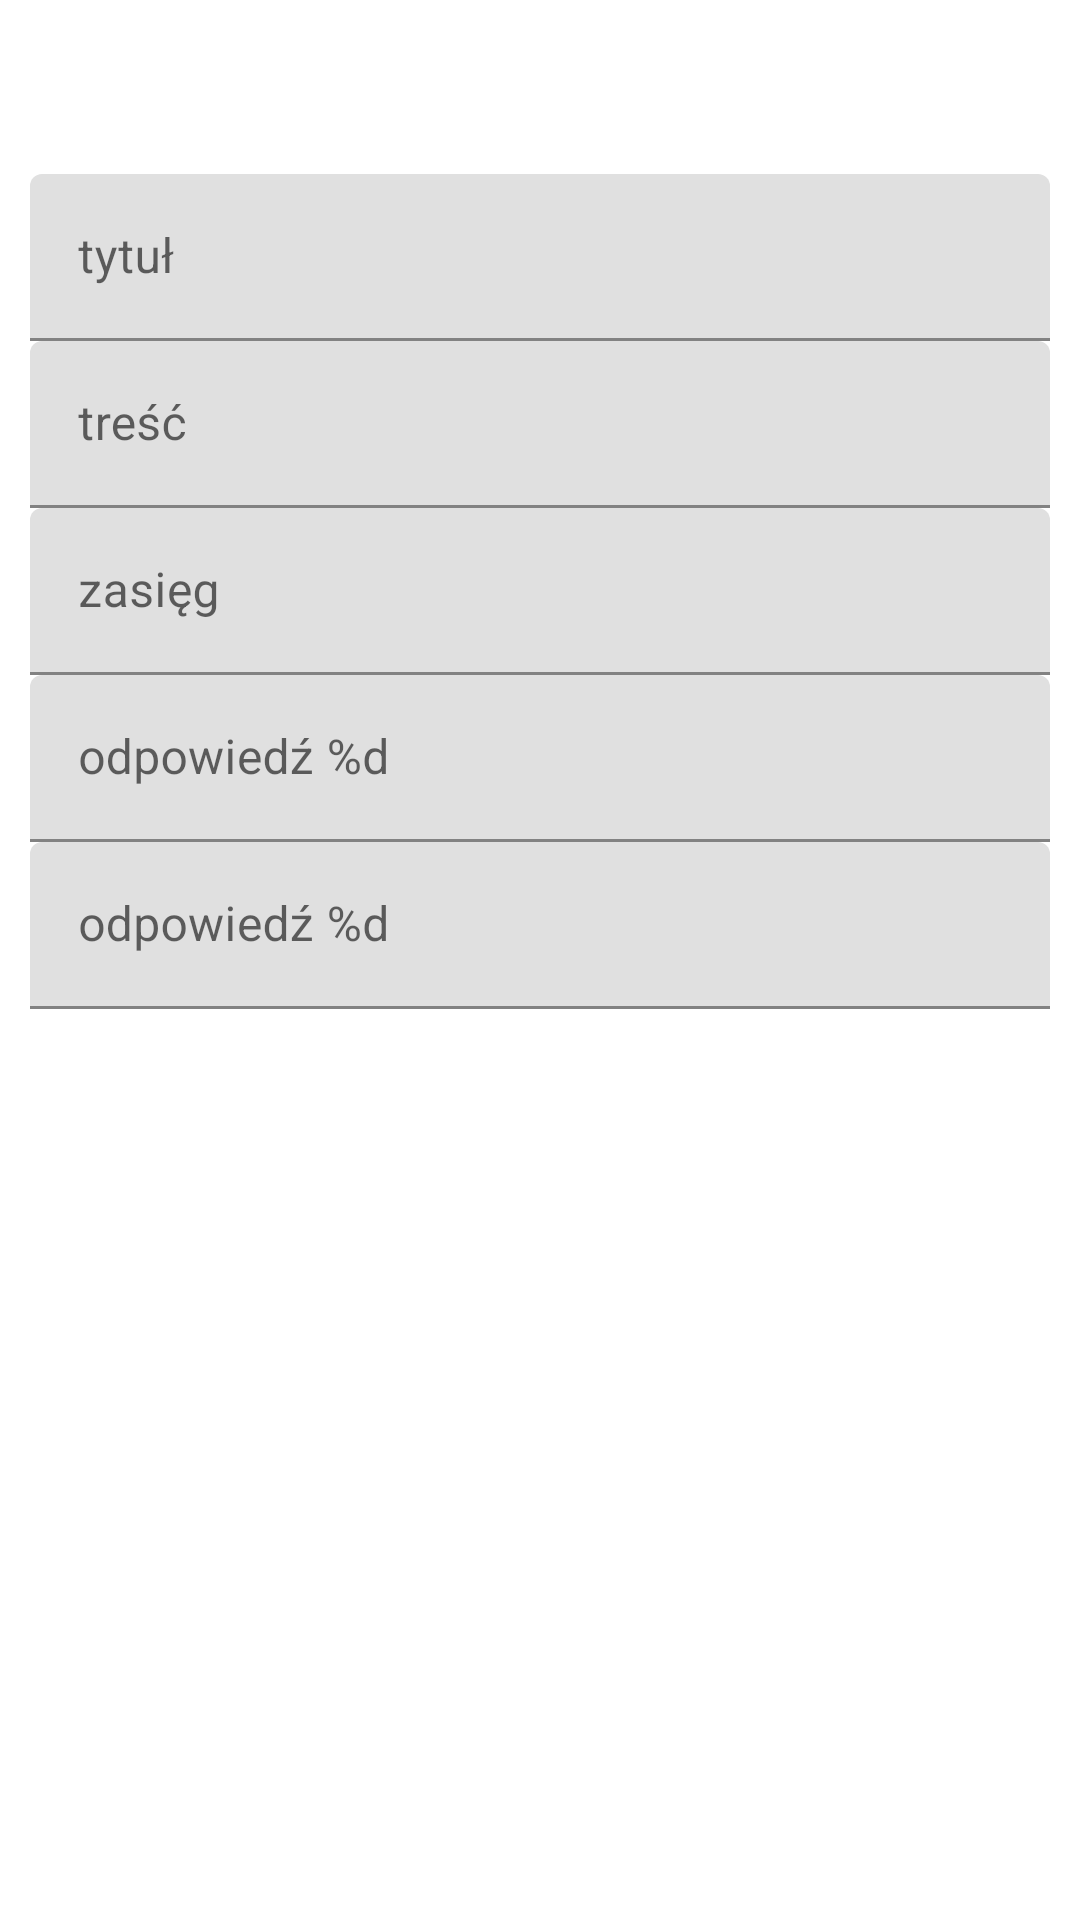

Here is an Android app screen rendered from its layout file. Give the layout XML and the strings, colors and styles it references.
<!-- AndroidManifest.xml: application theme AppTheme -->
<!-- res/layout/create_question.xml -->
<?xml version="1.0" encoding="utf-8"?>
<LinearLayout xmlns:android="http://schemas.android.com/apk/res/android"
        android:id="@+id/create_question_layout_root"
        android:layout_width="match_parent"
        android:layout_height="match_parent"
        android:orientation="vertical"
        android:padding="10dp">

    <androidx.appcompat.widget.AppCompatButton
            android:id="@+id/create_question"
            style="@style/Widget.MaterialComponents.Button"
            android:layout_width="wrap_content"
            android:layout_height="wrap_content"
            android:text="@string/create_question" />

    <ScrollView
            android:layout_width="match_parent"
            android:layout_height="match_parent">

        <LinearLayout
                android:id="@+id/create_question_root"
                android:layout_width="match_parent"
                android:layout_height="wrap_content"
                android:animateLayoutChanges="true"
                android:orientation="vertical">

            <com.google.android.material.textfield.TextInputLayout
                    android:layout_width="match_parent"
                    android:layout_height="wrap_content"
                    android:hint="@string/question_title_hint">

                <com.google.android.material.textfield.TextInputEditText
                        android:id="@+id/question_create_title"
                        android:layout_width="match_parent"
                        android:layout_height="wrap_content" />
            </com.google.android.material.textfield.TextInputLayout>

            <com.google.android.material.textfield.TextInputLayout
                    android:layout_width="match_parent"
                    android:layout_height="wrap_content"
                    android:hint="@string/question_content_hint">

                <com.google.android.material.textfield.TextInputEditText
                        android:id="@+id/question_create_content"
                        android:layout_width="match_parent"
                        android:layout_height="wrap_content"
                        android:maxLines="5" />
            </com.google.android.material.textfield.TextInputLayout>

            <com.google.android.material.textfield.TextInputLayout
                    android:layout_width="match_parent"
                    android:layout_height="wrap_content"
                    android:hint="@string/question_radius_hint">

                <com.google.android.material.textfield.TextInputEditText
                        android:id="@+id/question_create_radius"
                        android:layout_width="match_parent"
                        android:layout_height="wrap_content"
                        android:inputType="numberDecimal" />

            </com.google.android.material.textfield.TextInputLayout>

            <LinearLayout
                    android:id="@+id/question_create_answers"
                    android:layout_width="match_parent"
                    android:layout_height="wrap_content"
                    android:orientation="vertical">

                <com.google.android.material.textfield.TextInputLayout
                        android:layout_width="match_parent"
                        android:layout_height="wrap_content"
                        android:hint="@string/question_answer_hint">

                    <com.google.android.material.textfield.TextInputEditText
                            android:layout_width="match_parent"
                            android:layout_height="wrap_content" />

                </com.google.android.material.textfield.TextInputLayout>

                <com.google.android.material.textfield.TextInputLayout
                        android:layout_width="match_parent"
                        android:layout_height="wrap_content"
                        android:hint="@string/question_answer_hint">

                    <com.google.android.material.textfield.TextInputEditText
                            android:layout_width="match_parent"
                            android:layout_height="wrap_content" />

                </com.google.android.material.textfield.TextInputLayout>


            </LinearLayout>

            <LinearLayout
                    android:layout_width="match_parent"
                    android:layout_height="wrap_content"
                    android:orientation="horizontal">

                <ImageButton
                        android:id="@+id/add_answer"
                        style="@style/Widget.MaterialComponents.Button"
                        android:layout_width="wrap_content"
                        android:layout_height="wrap_content"
                        android:contentDescription="@string/add_answer_content_description"
                        android:src="@drawable/ic_add_white_24dp" />

                <ImageButton
                        android:id="@+id/remove_answer"
                        style="@style/Widget.MaterialComponents.Button"
                        android:layout_width="wrap_content"
                        android:layout_height="wrap_content"
                        android:alpha="0"
                        android:contentDescription="@string/remove_answer_content_description"
                        android:src="@drawable/ic_remove_white_24dp" />

            </LinearLayout>

        </LinearLayout>
    </ScrollView>
</LinearLayout>
<!-- resources referenced by this layout -->
<resources>
  <!-- drawable ic_remove_white_24dp (drawable) -->
  <vector xmlns:android="http://schemas.android.com/apk/res/android"
          android:width="24dp"
          android:height="24dp"
          android:viewportWidth="24.0"
          android:viewportHeight="24.0">
      <path
              android:fillColor="#FFFFFFFF"
              android:pathData="M19,13H5v-2h14v2z" />
  </vector>
  <string name="add_answer_content_description">dodaj kolejną odpowiedź</string>
  <string name="create_question">Stwórz pytanie</string>
  <string name="question_answer_hint">odpowiedź %d</string>
  <string name="question_content_hint">treść</string>
  <string name="question_radius_hint">zasięg</string>
  <string name="question_title_hint">tytuł</string>
  <string name="remove_answer_content_description" translatable="false">remove answer</string>
  <style name="AppTheme" parent="Theme.MaterialComponents.Light">
          <item name="colorPrimary">@color/primaryColor</item>
          <item name="colorPrimaryDark">@color/primaryDarkColor</item>
          <item name="android:textColorPrimary">@color/primaryTextColor</item>
          <item name="android:textColorSecondary">@color/secondaryLightColor</item>
          <item name="colorAccent">@color/secondaryDarkColor</item>
      </style>
  <color name="primaryColor">#2195f2</color>
  <color name="primaryDarkColor">#0068bf</color>
  <color name="primaryTextColor">#000000</color>
  <color name="secondaryLightColor">#718792</color>
  <color name="secondaryDarkColor">#1c313a</color>
</resources>
